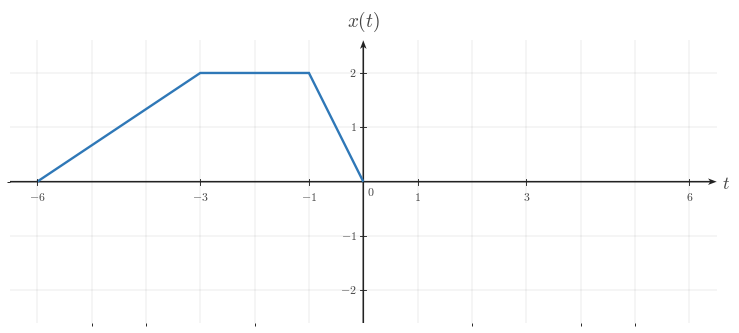

This chart was generated by the following Python code: (Note: this script raises an exception after producing the figure.)

from __future__ import annotations

from pathlib import Path

import matplotlib as mpl
import matplotlib.pyplot as plt
import numpy as np
from matplotlib.ticker import MultipleLocator

BACKGROUND_COLOR = "white"
CANONICAL_DPI = 300
PX_PER_DATA_UNIT = 150
MARGIN_LEFT_PX = 115
MARGIN_RIGHT_PX = 120
MARGIN_BOTTOM_PX = 95
MARGIN_TOP_PX = 110

def configure_matplotlib():
    mpl.rcParams.update(
        {
            "mathtext.fontset": "cm",
            "font.family": "serif",
            "figure.facecolor": BACKGROUND_COLOR,
            "axes.facecolor": BACKGROUND_COLOR,
            "savefig.facecolor": BACKGROUND_COLOR,
            "axes.grid": False,
        }
    )

configure_matplotlib()

def px_to_pt(px):
    return px * 72 / CANONICAL_DPI

def px_to_data(px):
    return px / PX_PER_DATA_UNIT

SIGNAL_COLOR = "#2f78b7"
AXIS_COLOR = "#222222"
LABEL_COLOR = "#444444"
TICK_LABEL_COLOR = "#444444"
GRID_COLOR = "#000000"

SIGNAL_LW = px_to_pt(7.1)
AXIS_LW = px_to_pt(4.3)
TICK_LW = px_to_pt(2.7)
GRID_LW = px_to_pt(1.3)

TICK_LABEL_SIZE = px_to_pt(35.6)
AXIS_LABEL_SIZE = px_to_pt(53.3)
TOP_LABEL_SIZE = px_to_pt(57.8)
ANNOTATION_SIZE = px_to_pt(33.3)

TICK_HALF_LEN = px_to_data(8.25)
X_TICK_LABEL_Y = -px_to_data(24)
Y_TICK_LABEL_X = px_to_data(18)
ORIGIN_LABEL_X = px_to_data(9)
ORIGIN_LABEL_Y = -px_to_data(12)
X_AXIS_LABEL_X_PAD = px_to_data(15)
X_AXIS_LABEL_Y = -px_to_data(4.5)
Y_AXIS_LABEL_Y_PAD = px_to_data(18)

AXIS_ARROW_SHAFT_WIDTH_DATA = px_to_data(4.3)

AXIS_ARROW_KW = dict(
    angles="xy",
    scale_units="xy",
    scale=1,
    units="xy",
    width=AXIS_ARROW_SHAFT_WIDTH_DATA,
    headwidth=4.2,
    headlength=5.5,
    headaxislength=4.3,
    color=AXIS_COLOR,
    pivot="tail",
    clip_on=False,
)

def make_ct_signal_figure(xlim, ylim, *, dpi=CANONICAL_DPI):
    x_range = xlim[1] - xlim[0]
    y_range = ylim[1] - ylim[0]
    axes_w_px = x_range * PX_PER_DATA_UNIT
    axes_h_px = y_range * PX_PER_DATA_UNIT
    fig_w_px = MARGIN_LEFT_PX + axes_w_px + MARGIN_RIGHT_PX
    fig_h_px = MARGIN_BOTTOM_PX + axes_h_px + MARGIN_TOP_PX
    fig, ax = plt.subplots(
        figsize=(fig_w_px / dpi, fig_h_px / dpi),
        dpi=dpi,
        facecolor=BACKGROUND_COLOR,
        constrained_layout=True,
    )
    return fig, ax

def make_two_panel_ct_signal_figure(xlim, ylim, *, gap_px=46, dpi=CANONICAL_DPI):
    x_range = xlim[1] - xlim[0]
    y_range = ylim[1] - ylim[0]
    axes_w_px = x_range * PX_PER_DATA_UNIT
    axes_h_px = y_range * PX_PER_DATA_UNIT
    fig_w_px = MARGIN_LEFT_PX + 2 * axes_w_px + gap_px + MARGIN_RIGHT_PX
    fig_h_px = MARGIN_BOTTOM_PX + axes_h_px + MARGIN_TOP_PX
    fig, axes = plt.subplots(
        1,
        2,
        figsize=(fig_w_px / dpi, fig_h_px / dpi),
        dpi=dpi,
        facecolor=BACKGROUND_COLOR,
        constrained_layout=True,
    )
    return fig, axes

def math_label(value):
    if isinstance(value, str):
        return value
    numeric = float(value)
    rounded = round(numeric)
    if np.isclose(numeric, rounded):
        return rf"${int(rounded)}$"
    return rf"${numeric:g}$"

def setup_ct_signal_axes(
    ax,
    *,
    xlim,
    ylim,
    xticks,
    yticks,
    x_axis_label=r"$t$",
    y_axis_label=r"$x(t)$",
    show_grid=True,
    show_origin=True,
    y_tick_label_side="left",
    x_minor_grid_step=1,
    y_minor_grid_step=1,
    equal_aspect=True,
):
    ax.set_xlim(*xlim)
    ax.set_ylim(*ylim)
    if equal_aspect:
        ax.set_aspect("equal", adjustable="box")
    ax.set_xticks(xticks)
    ax.set_yticks(yticks)
    ax.xaxis.set_minor_locator(MultipleLocator(x_minor_grid_step))
    ax.yaxis.set_minor_locator(MultipleLocator(y_minor_grid_step))
    if show_grid:
        ax.grid(True, which="both", linewidth=GRID_LW, alpha=0.18, color=GRID_COLOR)
        ax.set_axisbelow(True)
    for spine in ax.spines.values():
        spine.set_visible(False)
    ax.tick_params(left=False, bottom=False, labelleft=False, labelbottom=False)
    x_axis_start, x_axis_end = xlim
    y_axis_start, y_axis_end = ylim
    ax.quiver(x_axis_start, 0, x_axis_end - x_axis_start, 0, **AXIS_ARROW_KW)
    ax.quiver(0, y_axis_start, 0, y_axis_end - y_axis_start, **AXIS_ARROW_KW)
    for t in xticks:
        if abs(t) < 1e-12:
            continue
        ax.plot([t, t], [-TICK_HALF_LEN, TICK_HALF_LEN], color=AXIS_COLOR, lw=TICK_LW, zorder=5)
        ax.text(
            t,
            X_TICK_LABEL_Y,
            math_label(t),
            fontsize=TICK_LABEL_SIZE,
            ha="center",
            va="top",
            color=TICK_LABEL_COLOR,
            zorder=6,
        )
    for y in yticks:
        if abs(y) < 1e-12:
            continue
        ax.plot([-TICK_HALF_LEN, TICK_HALF_LEN], [y, y], color=AXIS_COLOR, lw=TICK_LW, zorder=5)
        if y_tick_label_side == "right":
            ax.text(
                Y_TICK_LABEL_X,
                y,
                math_label(y),
                fontsize=TICK_LABEL_SIZE,
                ha="left",
                va="center",
                color=TICK_LABEL_COLOR,
                zorder=6,
            )
        else:
            ax.text(
                -Y_TICK_LABEL_X,
                y,
                math_label(y),
                fontsize=TICK_LABEL_SIZE,
                ha="right",
                va="center",
                color=TICK_LABEL_COLOR,
                zorder=6,
            )
    if show_origin:
        ax.text(
            ORIGIN_LABEL_X,
            ORIGIN_LABEL_Y,
            r"$0$",
            fontsize=TICK_LABEL_SIZE,
            ha="left",
            va="top",
            color=TICK_LABEL_COLOR,
            zorder=6,
        )
    if x_axis_label is not None:
        ax.text(
            x_axis_end + X_AXIS_LABEL_X_PAD,
            X_AXIS_LABEL_Y,
            x_axis_label,
            fontsize=AXIS_LABEL_SIZE,
            ha="left",
            va="center",
            color=LABEL_COLOR,
            clip_on=False,
        )
    if y_axis_label is not None:
        ax.text(
            0,
            y_axis_end + Y_AXIS_LABEL_Y_PAD,
            y_axis_label,
            fontsize=TOP_LABEL_SIZE,
            ha="center",
            va="bottom",
            color=LABEL_COLOR,
            clip_on=False,
        )

def draw_spike(ax, t, height, *, base=0.0):
    ax.plot(
        [t, t],
        [base, height],
        color=SIGNAL_COLOR,
        linewidth=SIGNAL_LW,
        solid_capstyle="butt",
        solid_joinstyle="miter",
        zorder=4,
    )

def draw_pulse(ax, start, end, height, *, base=0.0):
    ax.plot(
        [start, start, end, end],
        [base, height, height, base],
        color=SIGNAL_COLOR,
        linewidth=SIGNAL_LW,
        solid_capstyle="butt",
        solid_joinstyle="miter",
        zorder=4,
    )

def draw_segment(ax, points):
    pts = np.asarray(points, dtype=float)
    ax.plot(
        pts[:, 0],
        pts[:, 1],
        color=SIGNAL_COLOR,
        linewidth=SIGNAL_LW,
        solid_capstyle="butt",
        solid_joinstyle="miter",
        zorder=4,
    )

def draw_component(ax, component):
    kind = component["kind"]
    if kind == "spike":
        draw_spike(ax, component["t"], component["height"], base=component.get("base", 0.0))
    elif kind == "pulse":
        draw_pulse(ax, component["start"], component["end"], component["height"], base=component.get("base", 0.0))
    elif kind == "segment":
        draw_segment(ax, component["points"])
    else:
        raise ValueError(f"Unknown component kind: {kind}")

def draw_components(ax, components):
    for component in components:
        draw_component(ax, component)

def draw_texts(ax, texts):
    for text in texts:
        ax.text(
            text["x"],
            text["y"],
            text["text"],
            fontsize=text.get("fontsize", ANNOTATION_SIZE),
            ha=text.get("ha", "center"),
            va=text.get("va", "bottom"),
            color=text.get("color", LABEL_COLOR),
            clip_on=text.get("clip_on", False),
            zorder=text.get("zorder", 7),
        )

def save_figure(fig, output_path, *, dpi=CANONICAL_DPI):
    output_path = Path(output_path)
    output_path.parent.mkdir(parents=True, exist_ok=True)
    fig.savefig(
        output_path,
        dpi=dpi,
        facecolor=BACKGROUND_COLOR,
        bbox_inches="tight",
    )
    plt.close(fig)

def render(spec):
    layout = spec["layout"]
    if layout == "single":
        fig, ax = make_ct_signal_figure(spec["xlim"], spec["ylim"])
        setup_ct_signal_axes(
            ax,
            xlim=spec["xlim"],
            ylim=spec["ylim"],
            xticks=spec["xticks"],
            yticks=spec["yticks"],
            x_axis_label=spec.get("x_label", r"$t$"),
            y_axis_label=spec.get("y_label", r"$x(t)$"),
            show_grid=spec.get("show_grid", True),
            show_origin=spec.get("show_origin", True),
            y_tick_label_side=spec.get("y_tick_label_side", "left"),
            x_minor_grid_step=spec.get("x_minor_grid_step", 1),
            y_minor_grid_step=spec.get("y_minor_grid_step", 1),
            equal_aspect=spec.get("equal_aspect", True),
        )
        draw_components(ax, spec.get("components", []))
        draw_texts(ax, spec.get("texts", []))
    elif layout == "two-panel":
        fig, axes = make_two_panel_ct_signal_figure(spec["xlim"], spec["ylim"], gap_px=spec.get("gap_px", 46))
        for ax, panel in zip(axes, (spec["left"], spec["right"])):
            setup_ct_signal_axes(
                ax,
                xlim=spec["xlim"],
                ylim=spec["ylim"],
                xticks=spec["xticks"],
                yticks=spec["yticks"],
                x_axis_label=panel.get("x_label", r"$t$"),
                y_axis_label=panel.get("y_label", r"$x(t)$"),
                show_grid=spec.get("show_grid", True),
                show_origin=spec.get("show_origin", True),
                y_tick_label_side=panel.get("y_tick_label_side", spec.get("y_tick_label_side", "left")),
                x_minor_grid_step=spec.get("x_minor_grid_step", 1),
                y_minor_grid_step=spec.get("y_minor_grid_step", 1),
                equal_aspect=spec.get("equal_aspect", True),
            )
            draw_components(ax, panel.get("components", []))
            draw_texts(ax, panel.get("texts", []))
    else:
        raise ValueError(f"Unknown layout: {layout}")
    save_figure(fig, spec["output_path"])


SPEC = {'layout': 'single',
 'output_path': '/home/jake/Developer/MA/PIPELINE/Electrical-and-Computer-Engineering/2-Build-Lessons/4-Image-Generation/1-Outputs/Continuous-Time-Signal-Processing/3.3--time-reversal-and-combined-operations-Images/images/l002-s003-qg-q001-choice-a-q001-choice-a.png',
 'xlim': [-6.5, 6.5],
 'ylim': [-2.6, 2.6],
 'xticks': [-6, -3, -1, 0, 1, 3, 6],
 'yticks': [-2, -1, 1, 2],
 'components': [{'kind': 'segment', 'points': [[-6, 0], [-3, 2], [-1, 2], [0, 0]]}],
 'texts': [],
 'template': 'piecewise-segment-reflection-plot',
 'notes': ['correct reflected segment on the negative-time side'],
 'y_label': '$x(t)$',
 'y_tick_label_side': 'left',
 'show_grid': True,
 'show_origin': True,
 'equal_aspect': True}

render(SPEC)
